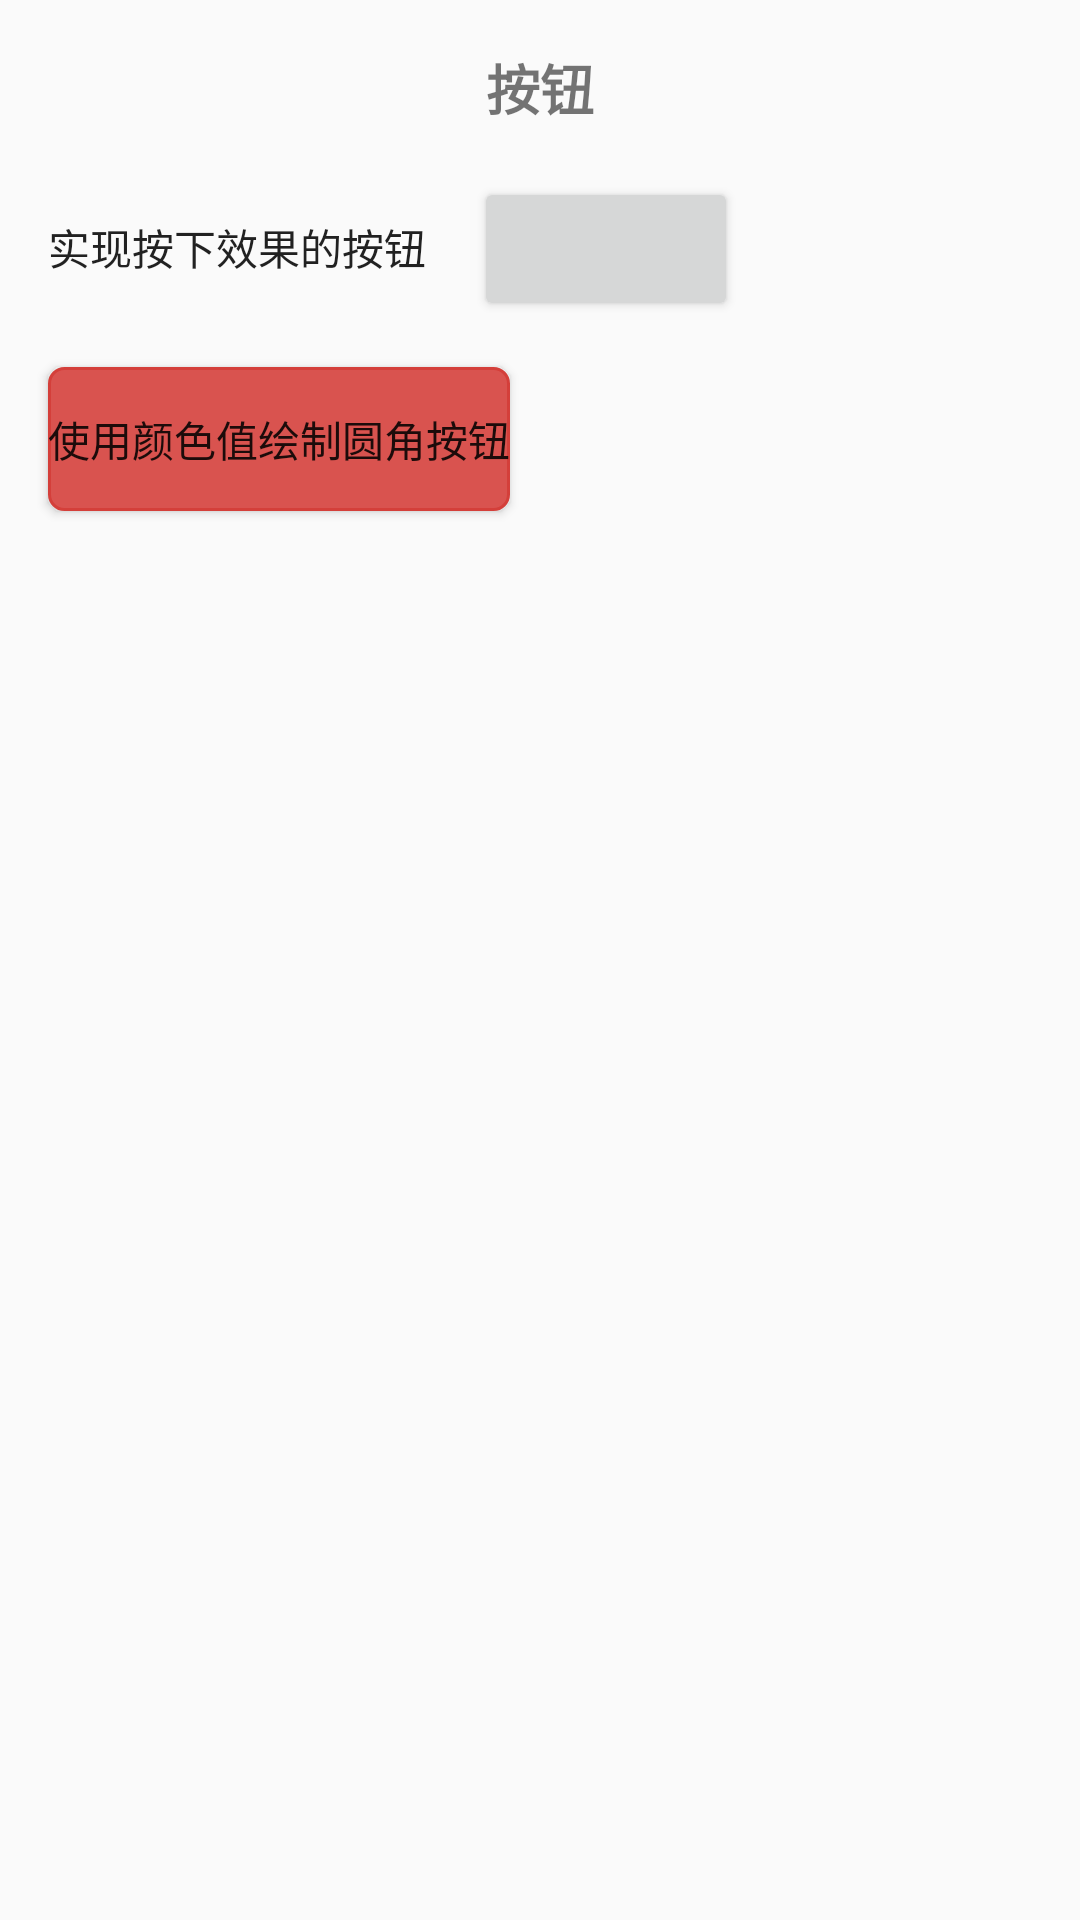

Layout XML and referenced resources for this Android screen:
<!-- AndroidManifest.xml: application theme AppTheme -->
<!-- res/layout/activity_button.xml -->
<?xml version="1.0" encoding="utf-8"?>
<androidx.constraintlayout.widget.ConstraintLayout xmlns:android="http://schemas.android.com/apk/res/android"
    xmlns:app="http://schemas.android.com/apk/res-auto"
    xmlns:tools="http://schemas.android.com/tools"
    android:layout_width="match_parent"
    android:layout_height="match_parent"
    tools:context=".ButtonActivity">

    <TextView
        android:id="@+id/title"
        android:layout_width="wrap_content"
        android:layout_height="wrap_content"
        android:layout_marginStart="8dp"
        android:layout_marginLeft="8dp"
        android:layout_marginTop="16dp"
        android:layout_marginEnd="8dp"
        android:layout_marginRight="8dp"
        android:text="@string/button_title"
        android:textSize="18sp"
        android:textStyle="bold"
        app:layout_constraintEnd_toEndOf="parent"
        app:layout_constraintStart_toStartOf="parent"
        app:layout_constraintTop_toTopOf="parent" />

    <Button
        android:id="@+id/button1"
        android:layout_width="wrap_content"
        android:layout_height="wrap_content"
        android:layout_marginStart="16dp"
        android:layout_marginLeft="16dp"
        android:layout_marginTop="16dp"
        android:text="@string/button_button1"
        android:background="@drawable/ic_button_background"
        app:layout_constraintStart_toStartOf="parent"
        app:layout_constraintTop_toBottomOf="@+id/title" />

    <Button
        android:id="@+id/button1_control"
        android:layout_width="wrap_content"
        android:layout_height="wrap_content"
        android:layout_marginStart="16dp"
        android:layout_marginLeft="16dp"
        app:layout_constraintBaseline_toBaselineOf="@+id/button1"
        app:layout_constraintStart_toEndOf="@+id/button1" />

    <Button
        android:id="@+id/button2"
        android:layout_width="wrap_content"
        android:layout_height="wrap_content"
        android:layout_marginStart="16dp"
        android:layout_marginLeft="16dp"
        android:layout_marginTop="16dp"
        android:background="@drawable/ic_button_round"
        android:text="@string/button_button2"
        app:layout_constraintStart_toStartOf="parent"
        app:layout_constraintTop_toBottomOf="@+id/button1" />

</androidx.constraintlayout.widget.ConstraintLayout>
<!-- resources referenced by this layout -->
<resources>
  <!-- drawable ic_button_background (drawable) -->
  <?xml version="1.0" encoding="utf-8"?>
  <selector xmlns:android="http://schemas.android.com/apk/res/android">
  
      
      <item
          android:drawable="@drawable/google_normal" />
  
      
      <item
          android:state_pressed="true"
          android:drawable="@drawable/google_pressed"/>
  
      
      <item
          android:state_enabled="false"
          android:drawable="@drawable/google_disabled"/>
  
  </selector>
  <!-- drawable ic_button_round (drawable) -->
  <?xml version="1.0" encoding="utf-8"?>
  <selector xmlns:android="http://schemas.android.com/apk/res/android">
  
      
      <item>
          <shape>
  
              <solid
                  android:color="#FFD9534F"/>
  
              <stroke
                  android:width="1dp"
                  android:color="#FFD43F3A"/>
  
              <corners
                  android:radius="5dp"/>
  
          </shape>
      </item>
  
      
      <item android:state_pressed="true">
          <shape>
  
              <solid
                  android:color="#FFD2322D"/>
  
              <stroke
                  android:width="1dp"
                  android:color="#FFD43F3A"/>
  
              <corners
                  android:radius="5dp"/>
  
          </shape>
      </item>
  
      
      <item android:state_enabled="false">
          <shape>
  
              <solid
                  android:color="#A5D9534F"/>
  
              <stroke
                  android:width="1dp"
                  android:color="#A5D43F3A"/>
  
              <corners
                  android:radius="5dp"/>
  
          </shape>
      </item>
  
  </selector>
  <string name="button_button1">实现按下效果的按钮</string>
  <string name="button_button2">使用颜色值绘制圆角按钮</string>
  <string name="button_title">按钮</string>
  <style name="AppTheme" parent="Theme.AppCompat.Light.DarkActionBar">
          
          <item name="colorPrimary">@color/colorPrimary</item>
          <item name="colorPrimaryDark">@color/colorPrimaryDark</item>
          <item name="colorAccent">@color/colorAccent</item>
      </style>
  <!-- not gathered from this repository: default colours our renderer supplied (Android Studio template values) -->
  <color name="colorPrimary">#FF6200EE</color>
  <color name="colorPrimaryDark">#FF3700B3</color>
  <color name="colorAccent">#FF03DAC5</color>
</resources>
